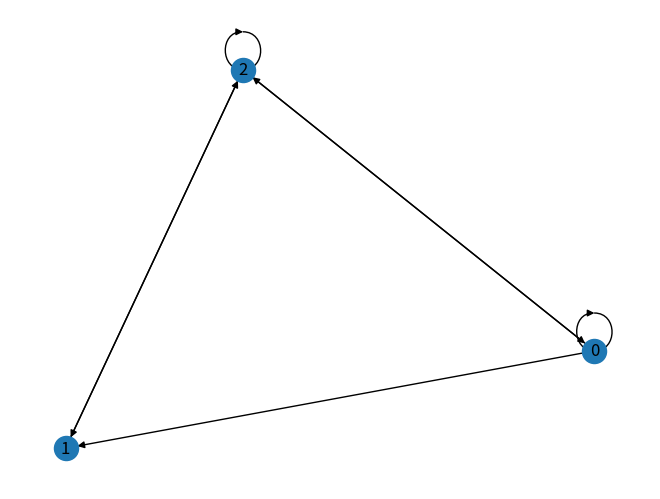

Write Python code to recreate this figure.
# -*- coding: utf-8 -*-
"""
Created on Thu Oct 18 14:40:52 2018

@author: Administrator
"""

import networkx as nx
import matplotlib.pyplot as plt

G = nx.DiGraph([(0, 0), (0, 1), (0, 2), (1, 2), (2, 0), (2, 1), (2, 2)])
nx.draw(G, with_labels=True)
plt.show()
print(len(list(nx.simple_cycles(G))))

copyG = G.copy()
copyG.remove_nodes_from([1])
copyG.remove_edges_from([(0, 1)])

print(len(list(nx.simple_cycles(copyG))))
